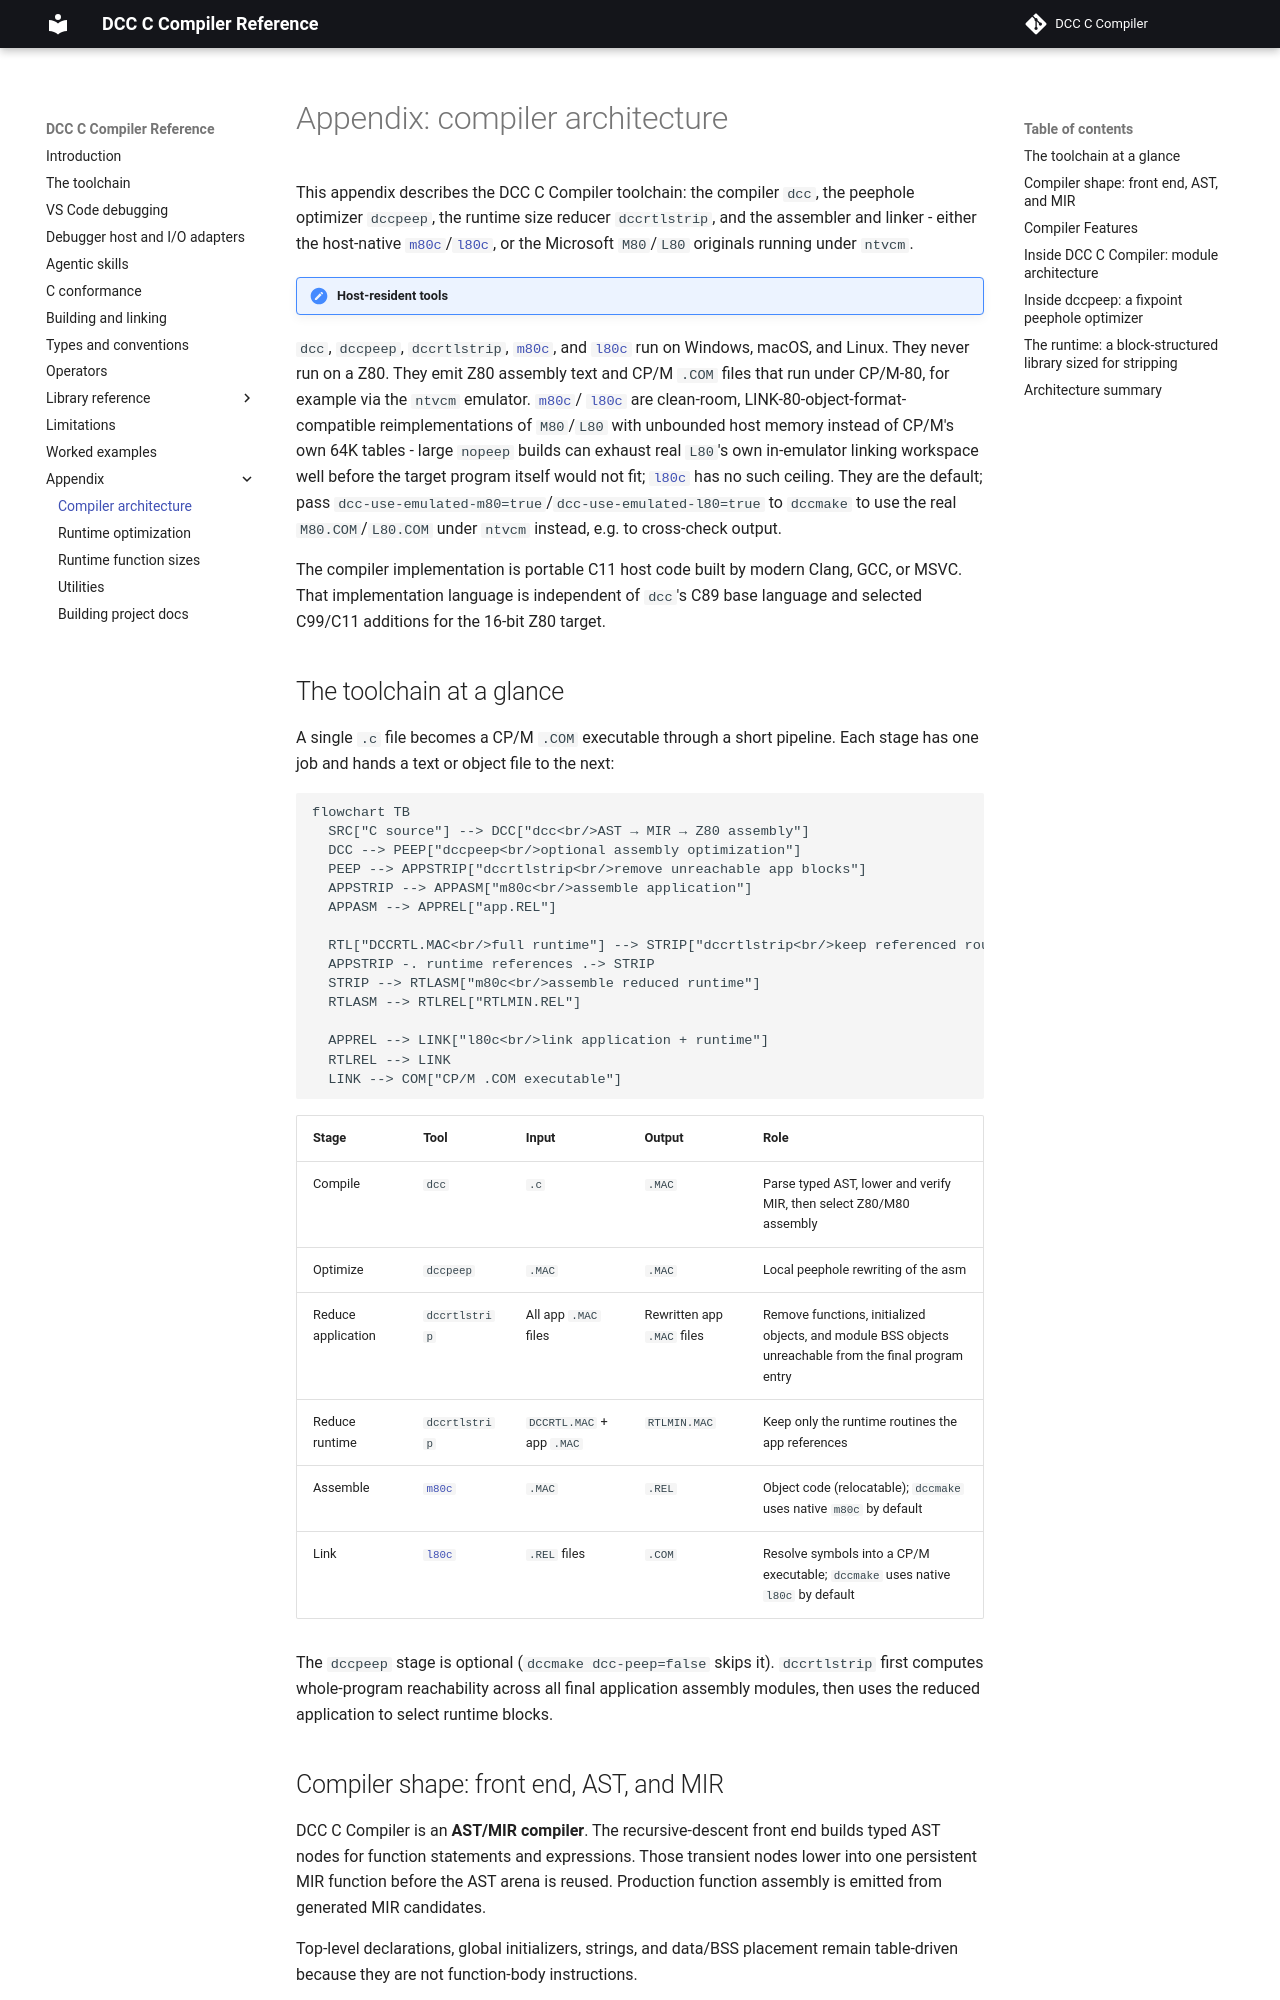

repository: ravn/dcc · page: appendix/00-architecture/index.html · generator: mkdocs

# Appendix: compiler architecture

This appendix describes the DCC C Compiler toolchain: the compiler `dcc`, the peephole
optimizer `dccpeep`, the runtime size reducer `dccrtlstrip`, and the assembler
and linker - either the host-native
[`m80c`](03-utilities.md#native-assembler-m80c)/[`l80c`](03-utilities.md#native-linker-l80c),
or the Microsoft `M80`/`L80` originals running under `ntvcm`.

!!! note "Host-resident tools"
  `dcc`, `dccpeep`, `dccrtlstrip`,
  [`m80c`](03-utilities.md#native-assembler-m80c), and
  [`l80c`](03-utilities.md#native-linker-l80c) run on Windows, macOS, and
  Linux. They never run on a Z80. They emit Z80 assembly text and CP/M
  `.COM` files that run under CP/M-80, for example via the `ntvcm` emulator.
  [`m80c`](03-utilities.md#native-assembler-m80c)/
  [`l80c`](03-utilities.md#native-linker-l80c) are clean-room,
  LINK-80-object-format-compatible
  reimplementations of `M80`/`L80` with unbounded host memory instead of
  CP/M's own 64K tables - large `nopeep` builds can exhaust real `L80`'s own
  in-emulator linking workspace well before the target program itself would
  not fit; [`l80c`](03-utilities.md#native-linker-l80c) has no such ceiling.
  They are the default; pass
  `dcc-use-emulated-m80=true`/`dcc-use-emulated-l80=true` to `dccmake` to use
  the real `M80.COM`/`L80.COM` under `ntvcm` instead, e.g. to cross-check
  output.

  The compiler implementation is portable C11 host code built by modern Clang,
  GCC, or MSVC. That implementation language is independent of `dcc`'s C89
  base language and selected C99/C11 additions for the 16-bit Z80 target.

## The toolchain at a glance

A single `.c` file becomes a CP/M `.COM` executable through a short pipeline.
Each stage has one job and hands a text or object file to the next:

```mermaid
flowchart TB
  SRC["C source"] --> DCC["dcc<br/>AST → MIR → Z80 assembly"]
  DCC --> PEEP["dccpeep<br/>optional assembly optimization"]
  PEEP --> APPSTRIP["dccrtlstrip<br/>remove unreachable app blocks"]
  APPSTRIP --> APPASM["m80c<br/>assemble application"]
  APPASM --> APPREL["app.REL"]

  RTL["DCCRTL.MAC<br/>full runtime"] --> STRIP["dccrtlstrip<br/>keep referenced routines"]
  APPSTRIP -. runtime references .-> STRIP
  STRIP --> RTLASM["m80c<br/>assemble reduced runtime"]
  RTLASM --> RTLREL["RTLMIN.REL"]

  APPREL --> LINK["l80c<br/>link application + runtime"]
  RTLREL --> LINK
  LINK --> COM["CP/M .COM executable"]
```

| Stage | Tool | Input | Output | Role |
| --- | --- | --- | --- | --- |
| Compile | `dcc` | `.c` | `.MAC` | Parse typed AST, lower and verify MIR, then select Z80/M80 assembly |
| Optimize | `dccpeep` | `.MAC` | `.MAC` | Local peephole rewriting of the asm |
| Reduce application | `dccrtlstrip` | All app `.MAC` files | Rewritten app `.MAC` files | Remove functions, initialized objects, and module BSS objects unreachable from the final program entry |
| Reduce runtime | `dccrtlstrip` | `DCCRTL.MAC` + app `.MAC` | `RTLMIN.MAC` | Keep only the runtime routines the app references |
| Assemble | [`m80c`](03-utilities.md#native-assembler-m80c) | `.MAC` | `.REL` | Object code (relocatable); `dccmake` uses native `m80c` by default |
| Link | [`l80c`](03-utilities.md#native-linker-l80c) | `.REL` files | `.COM` | Resolve symbols into a CP/M executable; `dccmake` uses native `l80c` by default |

The `dccpeep` stage is optional (`dccmake dcc-peep=false` skips it).
`dccrtlstrip` first
computes whole-program reachability across all final application assembly
modules, then uses the reduced application to select runtime blocks.
